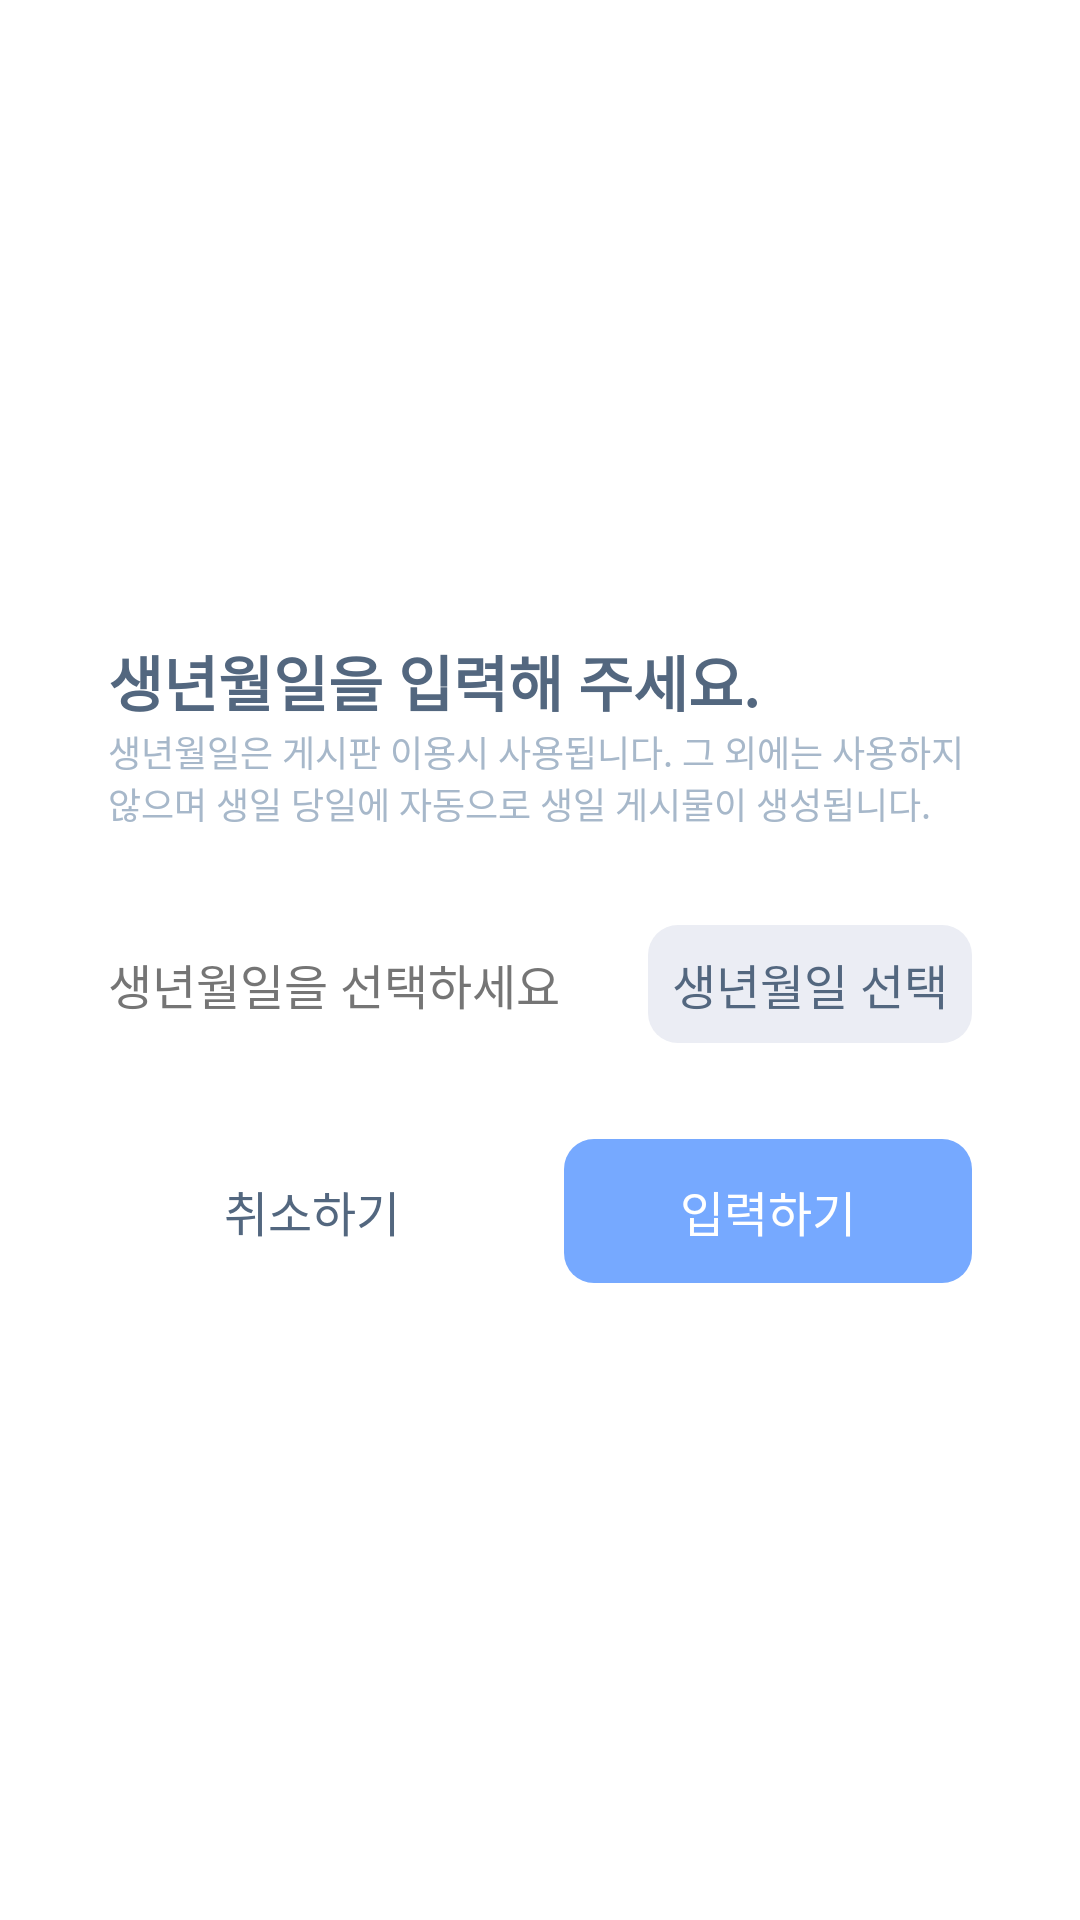

This screen was rendered from an Android layout file. Write that file and the resources it references.
<!-- AndroidManifest.xml: application theme Theme.Kimiljeongandroid -->
<!-- res/layout/dialog_enter_birthday.xml -->
<?xml version="1.0" encoding="utf-8"?>
<layout xmlns:android="http://schemas.android.com/apk/res/android"
    xmlns:app="http://schemas.android.com/apk/res-auto">

    <androidx.constraintlayout.widget.ConstraintLayout style="@style/BackgroundBottomSheetDialogPrimary">

        <LinearLayout
            android:layout_width="0dp"
            android:layout_height="wrap_content"
            android:orientation="vertical"
            app:layout_constraintBottom_toBottomOf="parent"
            app:layout_constraintEnd_toEndOf="@id/gl_dlg_calendar_vertical_2"
            app:layout_constraintStart_toStartOf="@id/gl_dlg_calendar_vertical_1"
            app:layout_constraintTop_toTopOf="parent">

            <TextView
                style="@style/TextViewTitlePrimary"
                android:text="@string/dlg_birthday_please_enter_birthday" />

            <TextView
                style="@style/TextViewDialogContentPrimaryAlignStart"
                android:layout_width="match_parent"
                android:gravity="start"
                android:text="@string/dlg_birthday_description" />

            <LinearLayout
                android:layout_width="match_parent"
                android:layout_height="wrap_content"
                android:layout_marginVertical="32dp"
                android:gravity="center_vertical"
                android:orientation="horizontal">

                <TextView
                    style="@style/TextViewDialogHintPrimary"
                    android:layout_width="0dp"
                    android:layout_weight="1"
                    android:text="@string/dlg_birthday_please_select_birthday" />

                <androidx.appcompat.widget.AppCompatButton
                    android:id="@+id/btn_dlg_enter_birthday_select_birthday"
                    style="@style/ButtonSecondary"
                    android:layout_width="wrap_content"
                    android:minHeight="0dp"
                    android:padding="8dp"
                    android:text="@string/dlg_birthday_select_birthday" />
            </LinearLayout>

            <androidx.constraintlayout.widget.ConstraintLayout
                android:layout_width="match_parent"
                android:layout_height="wrap_content"
                android:minHeight="48dp">

                <TextView
                    android:id="@+id/btn_dlg_enter_birthday_cancel"
                    style="@style/TextViewCancelButtonPrimary"
                    android:layout_marginEnd="8dp"
                    android:minHeight="48dp"
                    android:text="@string/do_cancel"
                    app:layout_constraintBottom_toBottomOf="parent"
                    app:layout_constraintEnd_toStartOf="@id/btn_dlg_enter_birthday_enter"
                    app:layout_constraintStart_toStartOf="parent"
                    app:layout_constraintTop_toTopOf="parent" />

                <androidx.appcompat.widget.AppCompatButton
                    android:id="@+id/btn_dlg_enter_birthday_enter"
                    style="@style/ButtonPrimary"
                    android:layout_marginStart="8dp"
                    android:minHeight="48dp"
                    android:text="@string/do_enter"
                    app:layout_constraintBottom_toBottomOf="parent"
                    app:layout_constraintEnd_toEndOf="parent"
                    app:layout_constraintStart_toEndOf="@id/btn_dlg_enter_birthday_cancel"
                    app:layout_constraintTop_toTopOf="parent" />
            </androidx.constraintlayout.widget.ConstraintLayout>
        </LinearLayout>

        <androidx.constraintlayout.widget.Guideline
            android:id="@+id/gl_dlg_calendar_vertical_1"
            android:layout_width="wrap_content"
            android:layout_height="wrap_content"
            android:orientation="vertical"
            app:layout_constraintGuide_percent="0.1" />

        <androidx.constraintlayout.widget.Guideline
            android:id="@+id/gl_dlg_calendar_vertical_2"
            android:layout_width="wrap_content"
            android:layout_height="wrap_content"
            android:orientation="vertical"
            app:layout_constraintGuide_percent="0.9" />
    </androidx.constraintlayout.widget.ConstraintLayout>
</layout>
<!-- resources referenced by this layout -->
<resources>
  <string name="dlg_birthday_description">생년월일은 게시판 이용시 사용됩니다. 그 외에는 사용하지 않으며 생일 당일에 자동으로 생일 게시물이 생성됩니다.</string>
  <string name="dlg_birthday_please_enter_birthday">생년월일을 입력해 주세요.</string>
  <string name="dlg_birthday_please_select_birthday">생년월일을 선택하세요</string>
  <string name="dlg_birthday_select_birthday">생년월일 선택</string>
  <string name="do_cancel">취소하기</string>
  <string name="do_enter">입력하기</string>
  <style name="BackgroundBottomSheetDialogPrimary" parent="Theme.Design.BottomSheetDialog">
          <item name="android:layout_width">match_parent</item>
          <item name="android:layout_height">wrap_content</item>
          <item name="android:backgroundTint">@color/background_500</item>
          <item name="android:paddingVertical">32dp</item>
      </style>
  <style name="TextViewDialogContentPrimaryAlignStart" parent="Widget.AppCompat.TextView">
          <item name="android:textSize">12sp</item>
          <item name="android:gravity">start</item>
          <item name="android:layout_width">match_parent</item>
          <item name="android:layout_height">wrap_content</item>
          <item name="android:textColor">@color/description</item>
      </style>
  <style name="TextViewDialogHintPrimary" parent="Widget.AppCompat.TextView">
          <item name="android:textSize">16sp</item>
          <item name="android:gravity">start</item>
          <item name="android:layout_width">match_parent</item>
          <item name="android:layout_height">wrap_content</item>
          <item name="android:textColor">@color/strong_explanation</item>
      </style>
  <color name="background_500">#F9FAFE</color>
  <color name="surface_500">@color/white</color>
  <!-- drawable bg_global_btn_primary (drawable) -->
  <?xml version="1.0" encoding="utf-8"?>
  <ripple xmlns:android="http://schemas.android.com/apk/res/android"
      android:color="@color/main_300">
      <item android:id="@android:id/background">
          <shape>
              <solid android:color="@color/main_500" />
              <corners android:radius="10dp" />
          </shape>
      </item>
  </ripple>
  <!-- drawable bg_global_btn_secondary (drawable) -->
  <?xml version="1.0" encoding="utf-8"?>
  <ripple xmlns:android="http://schemas.android.com/apk/res/android"
      android:color="@color/main_100">
      <item android:id="@android:id/background">
          <shape>
              <solid android:color="@color/main_100" />
              <corners android:radius="10dp" />
          </shape>
      </item>
  </ripple>
  <color name="text">#53677F</color>
  <color name="description">#A7B8CA</color>
  <color name="strong_explanation">#757575</color>
  <color name="purple_500">#FF6200EE</color>
  <color name="purple_700">#FF3700B3</color>
  <color name="white">#FFFFFFFF</color>
  <color name="teal_200">#FF03DAC5</color>
  <color name="teal_700">#FF018786</color>
  <color name="black">#FF000000</color>
  <style name="BottomSheetDialog" parent="Theme.Design.Light.BottomSheetDialog">
          <item name="bottomSheetStyle">@style/BottomSheetDialogCorner</item>
      </style>
  <color name="main_300">#B1B8CF</color>
  <color name="main_500">#76A9FF</color>
  <color name="main_100">#EBEDF4</color>
  <style name="BottomSheetDialogCorner" parent="Widget.Design.BottomSheet.Modal">
          <item name="android:background">@drawable/background_dialog_bottom_sheet</item>
      </style>
  <!-- drawable background_dialog_bottom_sheet (drawable) -->
  <?xml version="1.0" encoding="utf-8"?>
  <shape xmlns:android="http://schemas.android.com/apk/res/android" android:shape="rectangle">
      <solid android:color="@color/white" />
      <corners
          android:topLeftRadius="20dp"
          android:topRightRadius="20dp" />
  </shape>
</resources>
